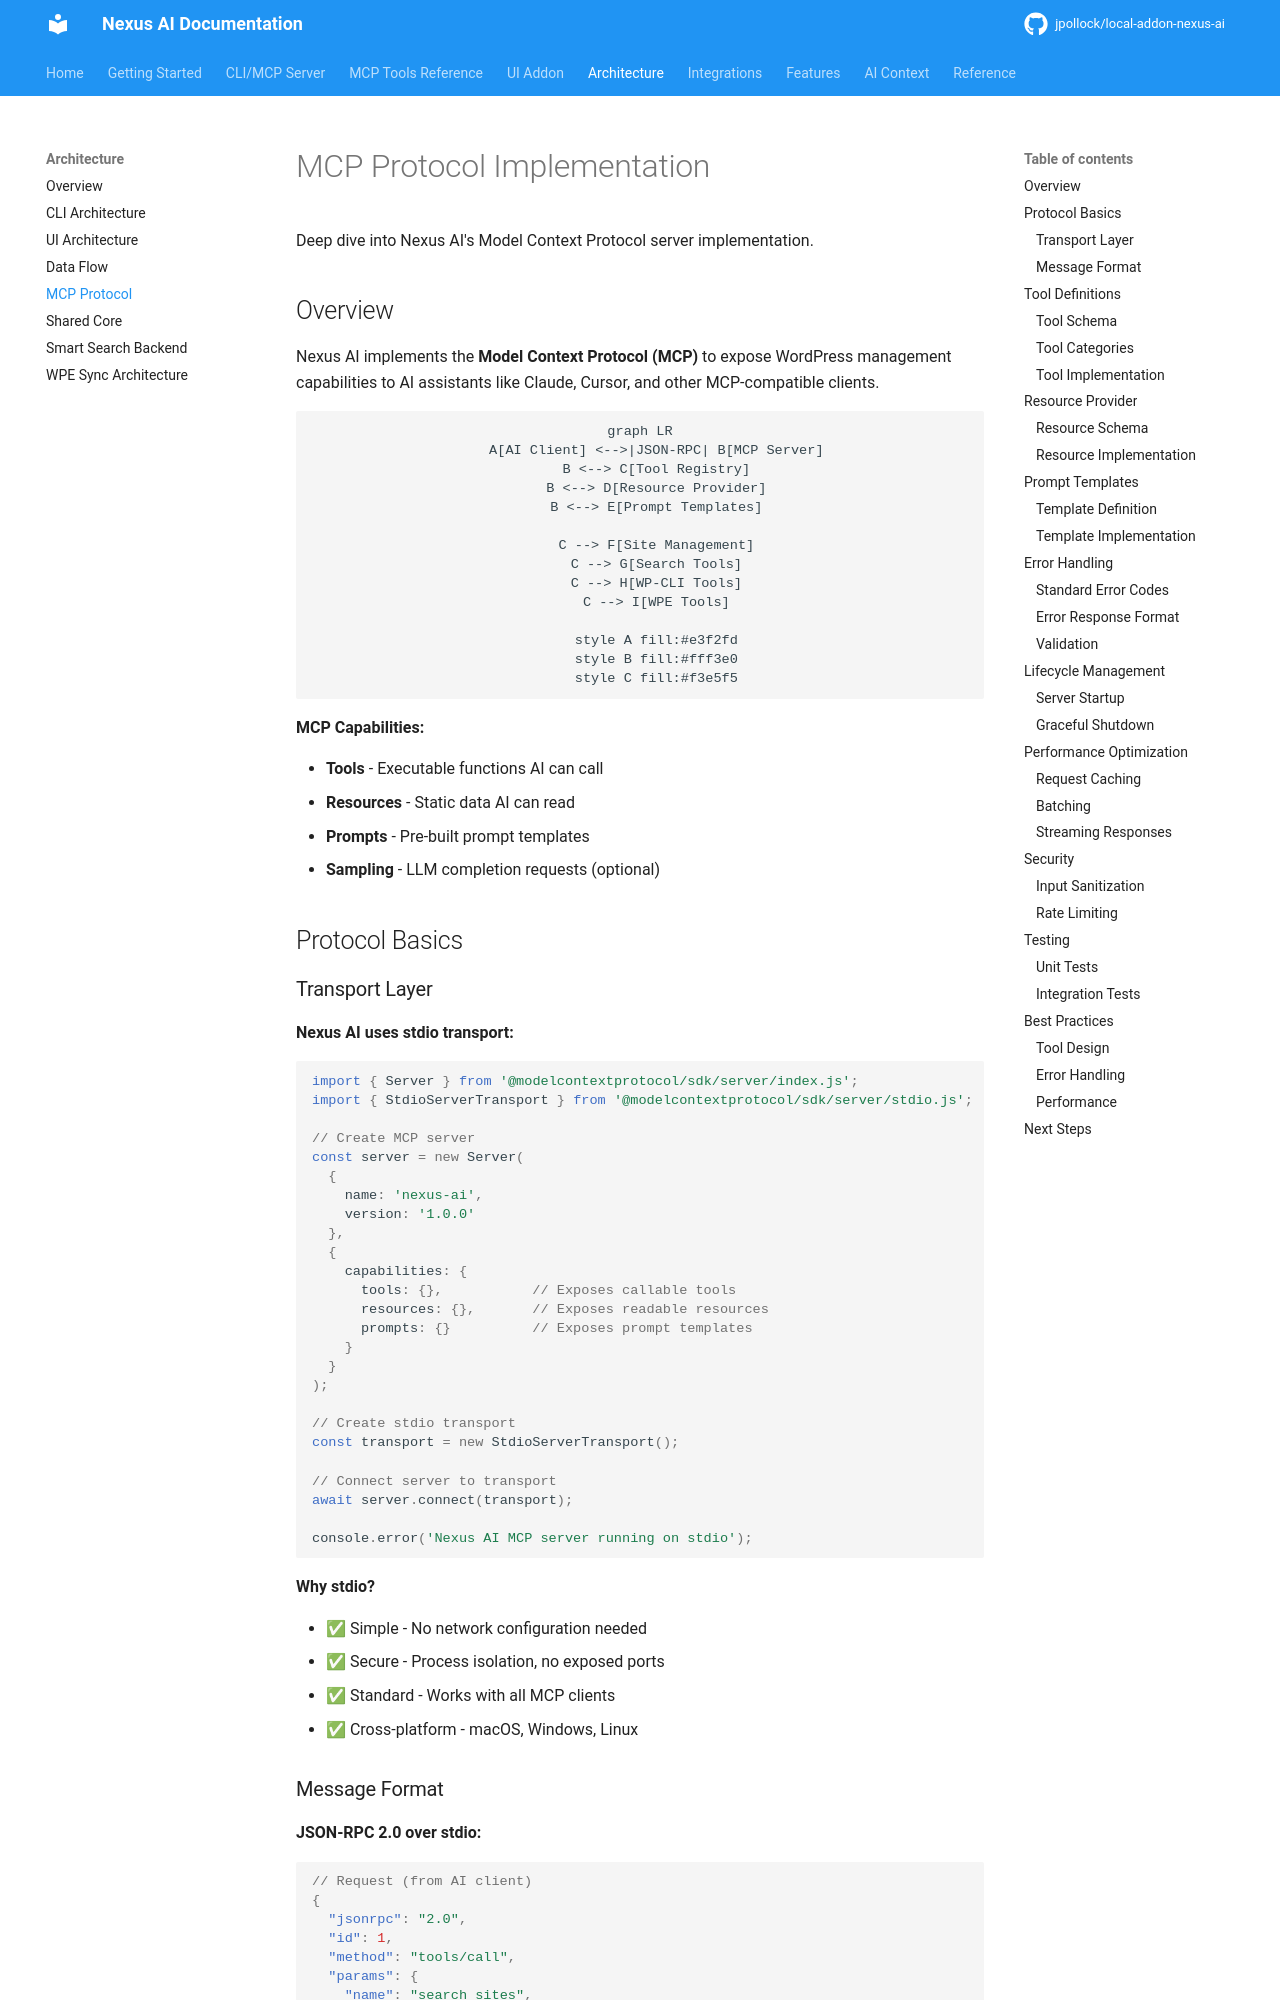

repository: jpollock/local-addon-nexus-ai · page: architecture/mcp-protocol/index.html · generator: mkdocs

---
title: MCP Protocol Implementation
description: Model Context Protocol server architecture and tool definitions
keywords: [mcp, model context protocol, tools, claude, ai, jsonrpc, stdio]
---

# MCP Protocol Implementation

Deep dive into Nexus AI's Model Context Protocol server implementation.

## Overview

Nexus AI implements the **Model Context Protocol (MCP)** to expose WordPress management capabilities to AI assistants like Claude, Cursor, and other MCP-compatible clients.

```mermaid
graph LR
    A[AI Client] <-->|JSON-RPC| B[MCP Server]
    B <--> C[Tool Registry]
    B <--> D[Resource Provider]
    B <--> E[Prompt Templates]

    C --> F[Site Management]
    C --> G[Search Tools]
    C --> H[WP-CLI Tools]
    C --> I[WPE Tools]

    style A fill:#e3f2fd
    style B fill:#fff3e0
    style C fill:#f3e5f5
```

**MCP Capabilities:**

- **Tools** - Executable functions AI can call
- **Resources** - Static data AI can read
- **Prompts** - Pre-built prompt templates
- **Sampling** - LLM completion requests (optional)

## Protocol Basics

### Transport Layer

**Nexus AI uses stdio transport:**

```typescript
import { Server } from '@modelcontextprotocol/sdk/server/index.js';
import { StdioServerTransport } from '@modelcontextprotocol/sdk/server/stdio.js';

// Create MCP server
const server = new Server(
  {
    name: 'nexus-ai',
    version: '1.0.0'
  },
  {
    capabilities: {
      tools: {},           // Exposes callable tools
      resources: {},       // Exposes readable resources
      prompts: {}          // Exposes prompt templates
    }
  }
);

// Create stdio transport
const transport = new StdioServerTransport();

// Connect server to transport
await server.connect(transport);

console.error('Nexus AI MCP server running on stdio');
```

**Why stdio?**

- ✅ Simple - No network configuration needed
- ✅ Secure - Process isolation, no exposed ports
- ✅ Standard - Works with all MCP clients
- ✅ Cross-platform - macOS, Windows, Linux
